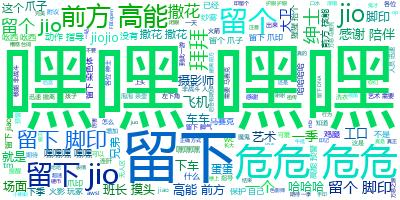

Source data for this figure (header and first rows):
, 弹幕内容
0, 撒花撒花～
1, 留个爪
2, ！！！！！！！！！
3, 脸是怎么长那么大的？
4, 摸个头你至于吗
5, 摸个头你至于吗
6, jio印
7, 信天翁 D-III战斗机
8, 留下鲱鱼
9, 下一站：格莱普尼尔
10, 留个爪
11, 留个爪
12, 留个爪
13, 感谢陪伴
14, r18重点
15, 感谢各位绅士的陪伴
16, 停车。快停车
17, 留下自己
18, 西耳微
19, 缘的天空
20, 期待下季
21, 医学奇迹
22, 众所周知，日本不锁门
23, 脱衣服！
24, 是不是玩不起
25, 你倒是继续啊
26, 车门焊死
27, 玩不起？
28, 电灯泡国光
29, 危危危危危危危危危危危
30, 留个jiojio
31, 唉，你他娘的还真是个天才
32, 工口
33, 这才是真正的艺术
34, 这个是真的艺术，不用遮挡
35, 危危危危危危危危危危危危危危危危
36, 按f掀开头盖骨
37, 爪子
38, 纱雾
39, 纱雾
40, 阿里嘎多
41, sahua~
42, 左下角是要。。。。。。。。。。。。。。。。。。
43, 你也没锁门？
44, 万恶的马赛克
45, 火箭太快了
46, 留个jio印
47, 谢谢提醒
48, 握草
49, 老绅士
50, 留下脚气
51, 太小了这
52, 留下jio
53, 大小和日本人一样
54, 回顾完了，等会儿看ova
55, 留下爪印
56, 留个泡泡茶壶
57, 前方万恶之源
58, 果然是你
59, 一不小心就肝完了
... 2,940 more rows
